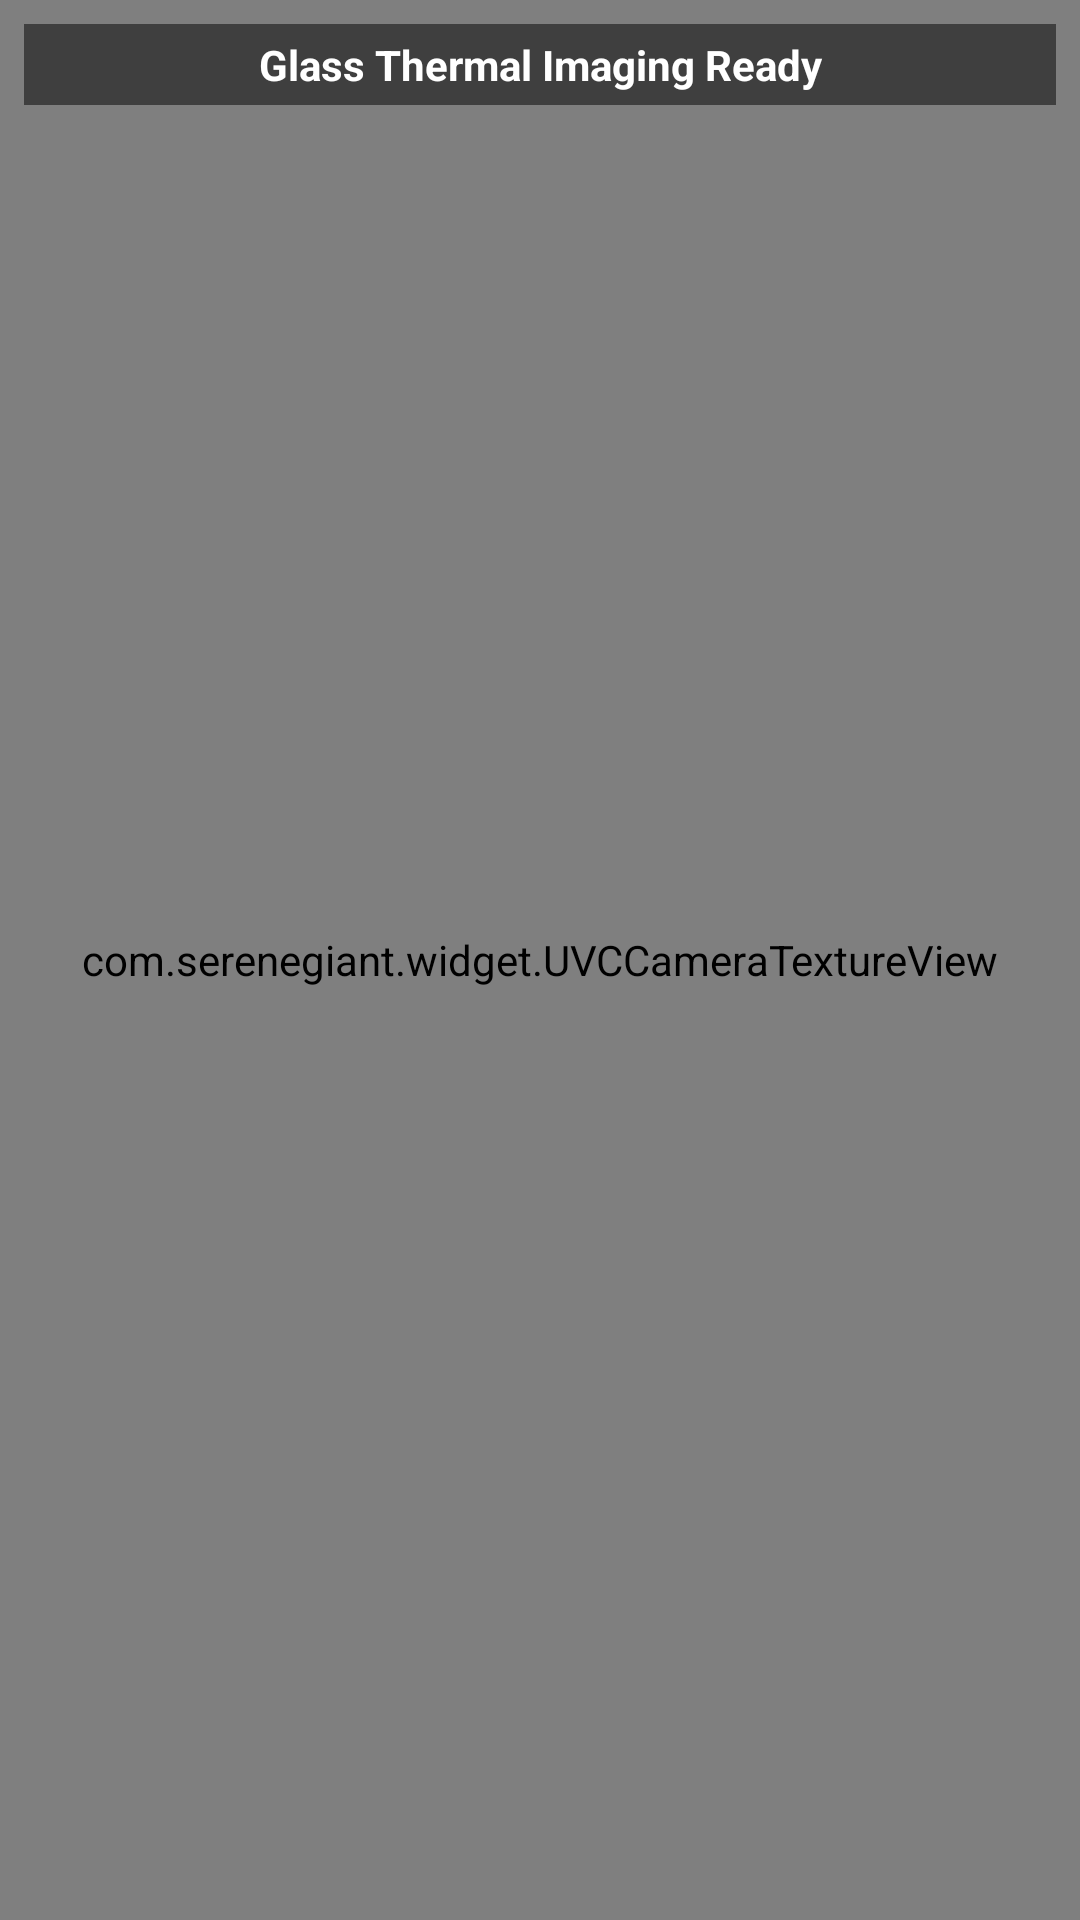

Write the Android layout XML for this screen, with the resource values it uses.
<!-- AndroidManifest.xml: activity theme android:Theme.NoTitleBar.Fullscreen -->
<!-- res/layout/activity_main.xml -->
<?xml version="1.0" encoding="utf-8"?>
<FrameLayout xmlns:android="http://schemas.android.com/apk/res/android"
    xmlns:tools="http://schemas.android.com/tools"
    android:id="@+id/container"
    android:layout_width="match_parent"
    android:layout_height="match_parent"
    android:background="#ff000000"
    tools:context="com.serenegiant.usbcameratest3.MainActivity"
    tools:ignore="MergeRootFrame">

    
    <com.serenegiant.widget.UVCCameraTextureView
        android:id="@+id/UVCCameraTextureView1"
        android:layout_width="match_parent"
        android:layout_height="match_parent"
        android:layout_gravity="center"
        android:background="#ff000000" />

    
    <TextView
        android:id="@+id/status_text"
        android:layout_width="match_parent"
        android:layout_height="wrap_content"
        android:layout_gravity="top"
        android:layout_margin="8dp"
        android:text="Glass Thermal Imaging Ready"
        android:textColor="#ffffff"
        android:textSize="14sp"
        android:textStyle="bold"
        android:background="#80000000"
        android:padding="4dp"
        android:gravity="center" />

    
    <TextView
        android:id="@+id/temperature_text"
        android:layout_width="wrap_content"
        android:layout_height="wrap_content"
        android:layout_gravity="center"
        android:text="Center: 25.0°C"
        android:textColor="#ffff00"
        android:textSize="18sp"
        android:textStyle="bold"
        android:background="#80000000"
        android:padding="8dp"
        android:visibility="gone" />

    
    <ImageView
        android:id="@+id/thermal_overlay"
        android:layout_width="match_parent"
        android:layout_height="match_parent"
        android:layout_gravity="center"
        android:scaleType="matrix"
        android:alpha="0.7"
        android:visibility="gone" />

</FrameLayout>
<!-- resources referenced by this layout -->
<resources>

</resources>
